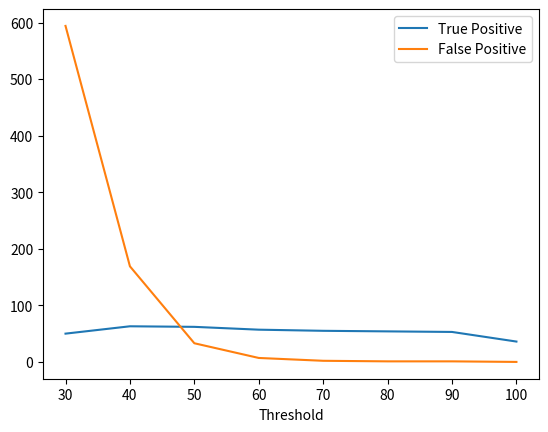

This figure's Python source:
import pandas
import matplotlib.pyplot as plt


data = pandas.DataFrame([
    {
        "Threshold": 100,
        "True Positive": 36,
        "False Positive": 0
    },
    {
     "Threshold": 90,
     "True Positive": 53,
     "False Positive": 1
    },
    {
        "Threshold": 80,
        "True Positive": 54,
        "False Positive": 1
    },
    {
        "Threshold": 70,
        "True Positive": 55,
        "False Positive": 2
    },
    {
        "Threshold": 60,
        "True Positive": 57,
        "False Positive": 7
    },
    {
        "Threshold": 50,
        "True Positive": 62,
        "False Positive": 33
    },
    {
        "Threshold": 40,
        "True Positive": 63,
        "False Positive": 169
    },
    {
        "Threshold": 30,
        "True Positive": 50,
        "False Positive": 594
    },

]
)

data.set_index('Threshold', inplace=True)
overall = 78
"""
for key, value in data.iterrows():
    p = float(value['True Positive']) /float(value['False Positive'] +value['True Positive'])
    r = float(value['True Positive']) /float(value['True Positive'] +overall)
    F1=2*float((p*r)/(p+r))
    print(value["Threshold"],F1)
"""

data.plot()
plt.show()

